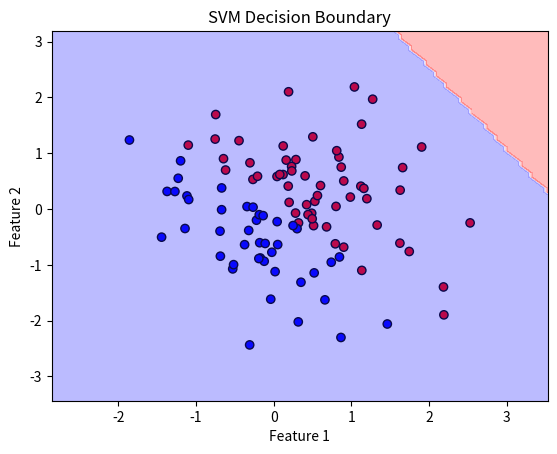

Recreate this plot in Python.
import numpy as np  # Import NumPy for numerical operations
import matplotlib.pyplot as plt  # Import Matplotlib for visualization

class SVM:
    def __init__(self, learning_rate=0.001, lambda_param=0.01, n_iters=1000):
        self.lr = learning_rate  # Learning rate for gradient descent updates
        self.lambda_param = lambda_param  # Regularization parameter to prevent overfitting
        self.n_iters = n_iters  # Number of iterations for training
        self.w = None  # Weight vector, initialized later
        self.b = None  # Bias term, initialized later

    def fit(self, X, y):
        n_samples, n_features = X.shape  # Get the number of samples and features
        
        # Ensure labels are either -1 or 1 for correct hinge loss computation
        y_ = np.where(y <= 0, -1, 1)
        
        # Initialize weight vector with zeros
        self.w = np.zeros(n_features)
        self.b = 0  # Initialize bias to zero
        
        # Perform gradient descent for n_iters iterations
        for _ in range(self.n_iters):
            for idx, x_i in enumerate(X):
                # Compute if the data point satisfies the margin condition
                condition = y_[idx] * (np.dot(x_i, self.w) + self.b) >= 1
                
                if condition:
                    # If correctly classified, apply only regularization update
                    self.w -= self.lr * (2 * self.lambda_param * self.w)
                else:
                    # If misclassified, update weight and bias using hinge loss gradient
                    self.w -= self.lr * (2 * self.lambda_param * self.w - np.dot(x_i, y_[idx]))
                    self.b -= self.lr * y_[idx]
    
    def predict(self, X):
        # Compute the linear decision function
        linear_output = np.dot(X, self.w) + self.b
        # Classify based on sign (returns -1 or 1)
        return np.sign(linear_output)

# Generate synthetic dataset
np.random.seed(1)
X = np.random.randn(100, 2)
y = np.where(X[:, 0] + X[:, 1] > 0, 1, -1)  # Linearly separable classes

# Train SVM
svm = SVM(learning_rate=0.001, lambda_param=0.01, n_iters=1000)
svm.fit(X, y)

# Plot decision boundary
def plot_decision_boundary(X, y, model):
    plt.scatter(X[:, 0], X[:, 1], c=y, cmap='bwr', edgecolors='k')
    
    # Create grid to plot decision boundary
    x_min, x_max = X[:, 0].min() - 1, X[:, 0].max() + 1
    y_min, y_max = X[:, 1].min() - 1, X[:, 1].max() + 1
    xx, yy = np.meshgrid(np.linspace(x_min, x_max, 100),
                         np.linspace(y_min, y_max, 100))
    Z = model.predict(np.c_[xx.ravel(), yy.ravel()])
    Z = Z.reshape(xx.shape)
    
    plt.contourf(xx, yy, Z, alpha=0.3, cmap='bwr')
    plt.xlabel('Feature 1')
    plt.ylabel('Feature 2')
    plt.title('SVM Decision Boundary')
    plt.show()

plot_decision_boundary(X, y, svm)
